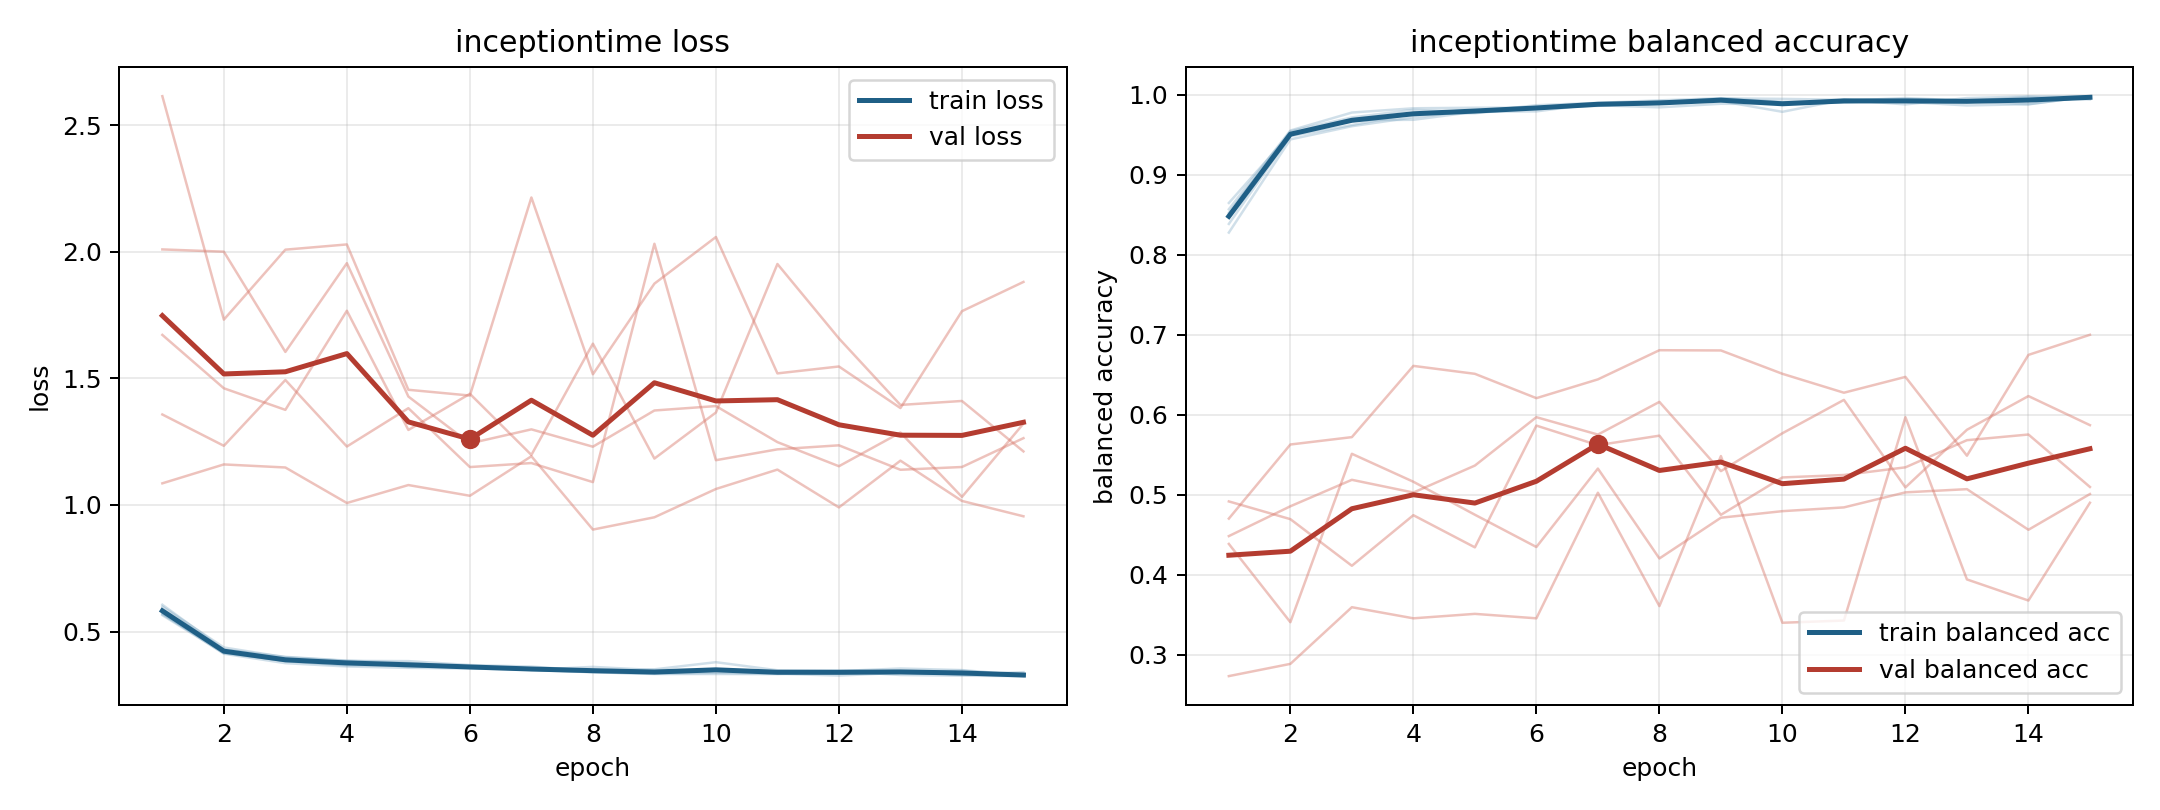

Data behind this chart, as committed beside it:
model, fold, epoch, train_loss, train_balanced_accuracy, val_loss, val_balanced_accuracy
inceptiontime, 1, 1, 0.5647, 0.8649, 2.009, 0.4486
inceptiontime, 1, 2, 0.4145, 0.9515, 2, 0.4859
inceptiontime, 1, 3, 0.3848, 0.9683, 1.604, 0.5189
inceptiontime, 1, 4, 0.3828, 0.9689, 1.955, 0.503
inceptiontime, 1, 5, 0.36, 0.9789, 1.428, 0.5367
inceptiontime, 1, 6, 0.3628, 0.9794, 1.243, 0.5972
inceptiontime, 1, 7, 0.3481, 0.9893, 1.299, 0.5755
inceptiontime, 1, 8, 0.3396, 0.9898, 1.23, 0.6163
inceptiontime, 1, 9, 0.3324, 0.9956, 1.373, 0.5298
inceptiontime, 1, 10, 0.3325, 0.995, 1.39, 0.5771
inceptiontime, 1, 11, 0.332, 0.9939, 1.248, 0.6188
inceptiontime, 1, 12, 0.3431, 0.9881, 1.153, 0.5095
inceptiontime, 1, 13, 0.3287, 0.996, 1.286, 0.5815
inceptiontime, 1, 14, 0.3258, 0.9981, 1.032, 0.6236
inceptiontime, 1, 15, 0.3242, 0.9983, 1.321, 0.5872
inceptiontime, 2, 1, 0.5986, 0.8387, 1.357, 0.4919
inceptiontime, 2, 2, 0.4373, 0.9485, 1.234, 0.4698
inceptiontime, 2, 3, 0.3987, 0.9623, 1.493, 0.4115
inceptiontime, 2, 4, 0.3842, 0.9765, 1.231, 0.4747
inceptiontime, 2, 5, 0.3834, 0.9771, 1.382, 0.4345
inceptiontime, 2, 6, 0.3678, 0.9847, 1.15, 0.5867
inceptiontime, 2, 7, 0.3618, 0.9862, 1.165, 0.5622
inceptiontime, 2, 8, 0.3442, 0.9921, 1.09, 0.5741
inceptiontime, 2, 9, 0.351, 0.9922, 2.031, 0.4751
inceptiontime, 2, 10, 0.3792, 0.9788, 1.177, 0.5219
inceptiontime, 2, 11, 0.3473, 0.9941, 1.22, 0.525
inceptiontime, 2, 12, 0.3459, 0.9921, 1.235, 0.5345
inceptiontime, 2, 13, 0.3413, 0.9923, 1.139, 0.5685
inceptiontime, 2, 14, 0.3309, 0.9975, 1.15, 0.5755
inceptiontime, 2, 15, 0.3397, 0.9943, 1.264, 0.51
inceptiontime, 3, 1, 0.5719, 0.8571, 2.614, 0.4388
inceptiontime, 3, 2, 0.4125, 0.9555, 1.732, 0.341
inceptiontime, 3, 3, 0.3753, 0.9779, 2.008, 0.5515
inceptiontime, 3, 4, 0.3623, 0.9833, 2.029, 0.5165
inceptiontime, 3, 5, 0.3568, 0.984, 1.455, 0.4753
inceptiontime, 3, 6, 0.3542, 0.9841, 1.432, 0.435
inceptiontime, 3, 7, 0.3503, 0.9889, 2.214, 0.533
inceptiontime, 3, 8, 0.3396, 0.9901, 1.516, 0.4206
inceptiontime, 3, 9, 0.3338, 0.9945, 1.874, 0.4716
inceptiontime, 3, 10, 0.3373, 0.991, 2.058, 0.4797
inceptiontime, 3, 11, 0.3334, 0.9927, 1.519, 0.4845
inceptiontime, 3, 12, 0.3264, 0.996, 1.547, 0.5032
inceptiontime, 3, 13, 0.3372, 0.9928, 1.383, 0.5073
inceptiontime, 3, 14, 0.3321, 0.9954, 1.765, 0.4565
inceptiontime, 3, 15, 0.3266, 0.996, 1.881, 0.5012
inceptiontime, 4, 1, 0.5686, 0.8526, 1.085, 0.4704
inceptiontime, 4, 2, 0.4201, 0.9545, 1.16, 0.5631
inceptiontime, 4, 3, 0.3836, 0.9718, 1.148, 0.5723
inceptiontime, 4, 4, 0.3662, 0.9813, 1.008, 0.6613
inceptiontime, 4, 5, 0.3681, 0.9786, 1.079, 0.6514
inceptiontime, 4, 6, 0.3568, 0.9871, 1.036, 0.621
inceptiontime, 4, 7, 0.3517, 0.99, 1.192, 0.6445
inceptiontime, 4, 8, 0.3445, 0.9931, 0.9028, 0.6809
inceptiontime, 4, 9, 0.3364, 0.9958, 0.9513, 0.6806
inceptiontime, 4, 10, 0.3464, 0.9911, 1.063, 0.6514
inceptiontime, 4, 11, 0.3414, 0.9904, 1.14, 0.6278
inceptiontime, 4, 12, 0.3364, 0.9948, 0.9903, 0.6475
inceptiontime, 4, 13, 0.3424, 0.9919, 1.175, 0.5491
inceptiontime, 4, 14, 0.3456, 0.9881, 1.016, 0.6751
inceptiontime, 4, 15, 0.3245, 0.9984, 0.9552, 0.7002
... 15 more rows
